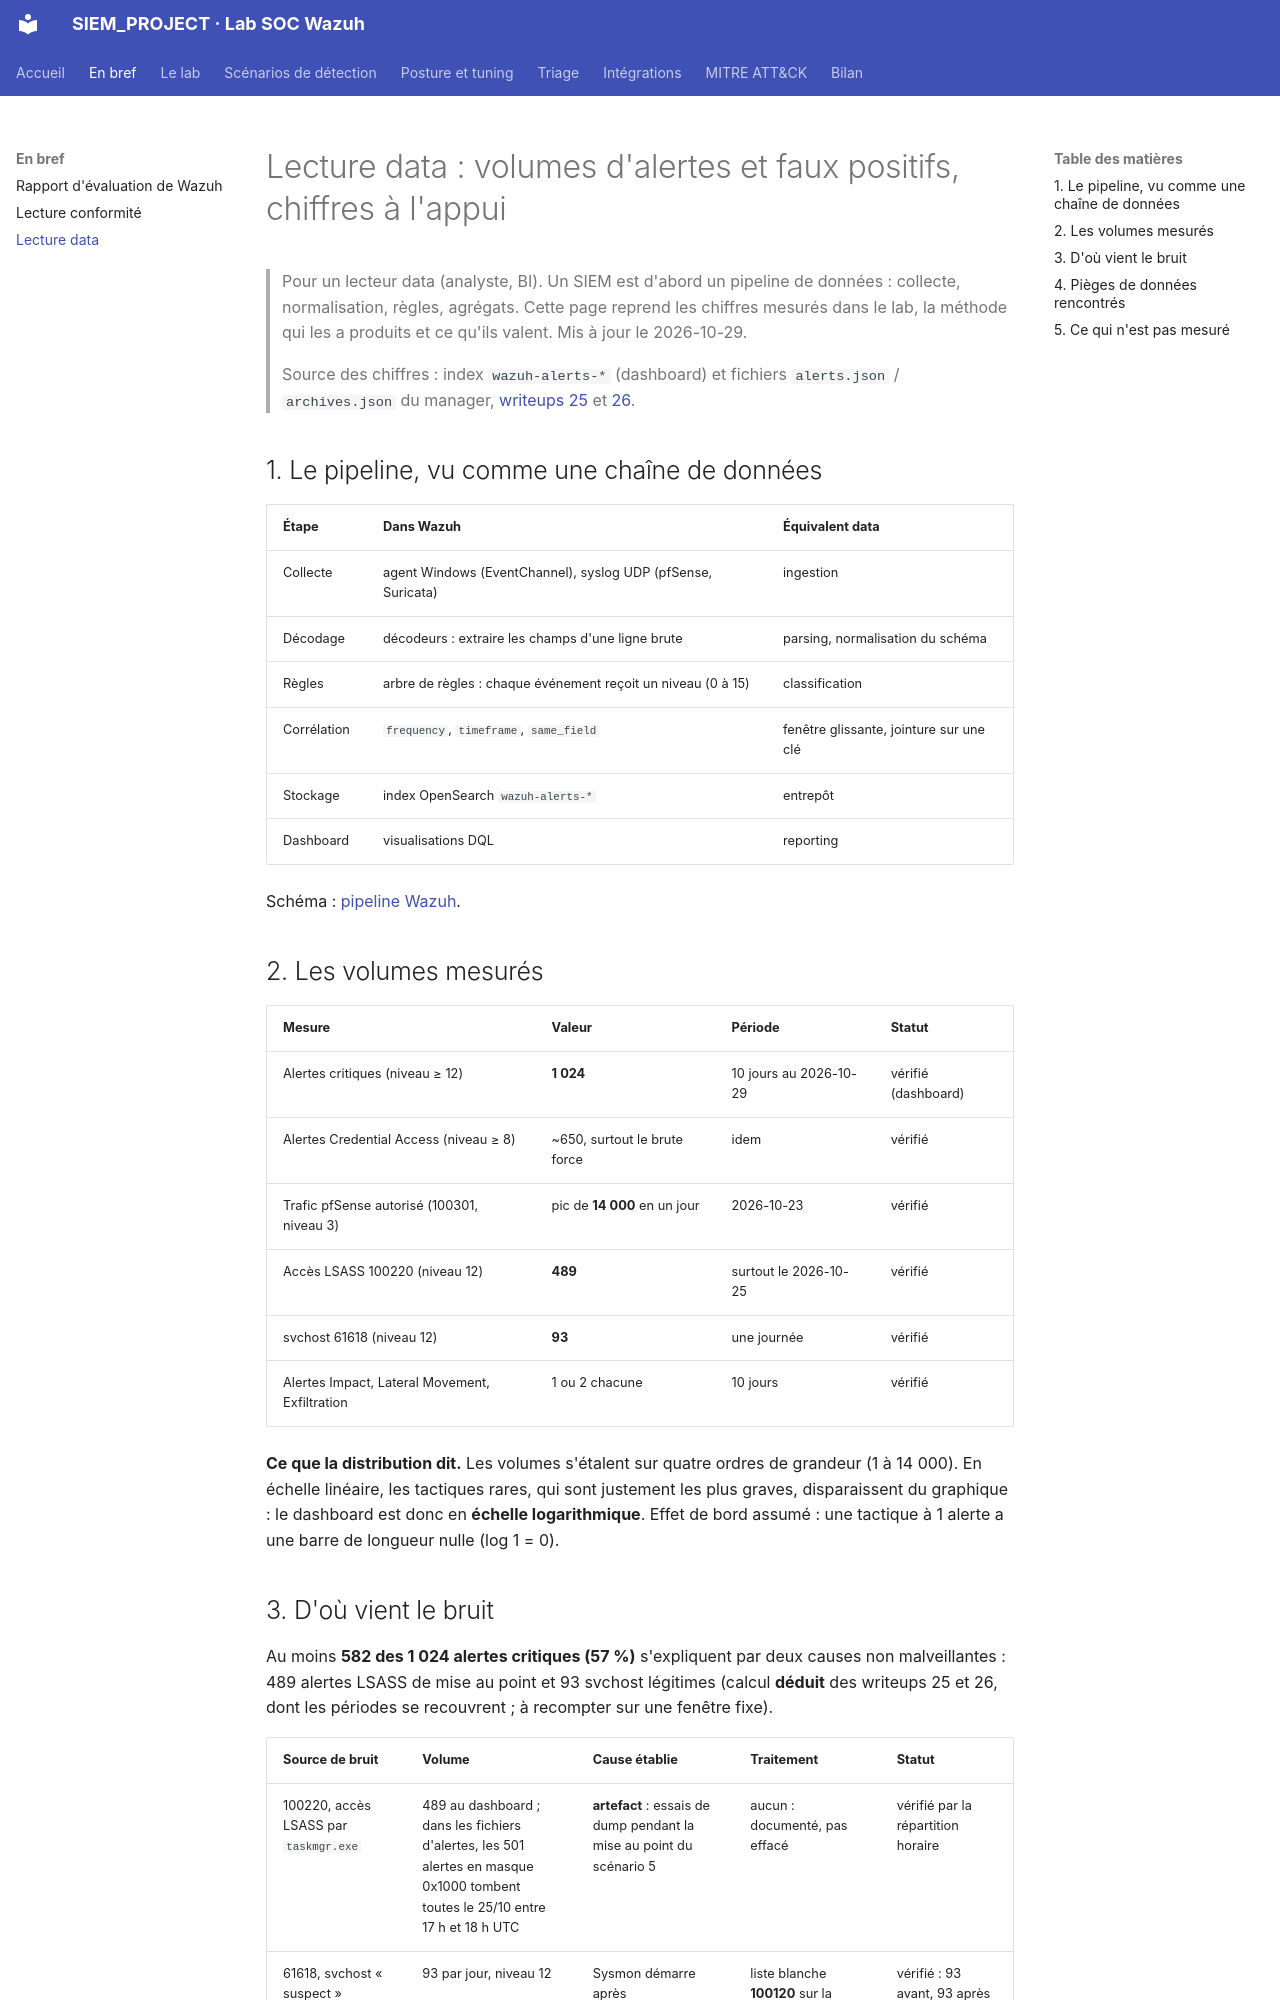

repository: Drien95/SIEM_PROJECT · page: analyse-alertes/index.html · generator: mkdocs

# Lecture data : volumes d'alertes et faux positifs, chiffres à l'appui

> Pour un lecteur data (analyste, BI). Un SIEM est d'abord un pipeline de données : collecte,
> normalisation, règles, agrégats. Cette page reprend les chiffres mesurés dans le lab, la
> méthode qui les a produits et ce qu'ils valent. Mis à jour le 2026-10-29.
>
> Source des chiffres : index `wazuh-alerts-*` (dashboard) et fichiers `alerts.json` /
> `archives.json` du manager, [writeups 25](writeup/25-dashboard-couverture-mitre.md) et
> [26](writeup/26-du-triage-au-tuning.md).

## 1. Le pipeline, vu comme une chaîne de données

| Étape | Dans Wazuh | Équivalent data |
|---|---|---|
| Collecte | agent Windows (EventChannel), syslog UDP (pfSense, Suricata) | ingestion |
| Décodage | décodeurs : extraire les champs d'une ligne brute | parsing, normalisation du schéma |
| Règles | arbre de règles : chaque événement reçoit un niveau (0 à 15) | classification |
| Corrélation | `frequency`, `timeframe`, `same_field` | fenêtre glissante, jointure sur une clé |
| Stockage | index OpenSearch `wazuh-alerts-*` | entrepôt |
| Dashboard | visualisations DQL | reporting |

Schéma : [pipeline Wazuh](diagrams/pipeline-wazuh.png).

## 2. Les volumes mesurés

| Mesure | Valeur | Période | Statut |
|---|---|---|---|
| Alertes critiques (niveau ≥ 12) | **1 024** | 10 jours au 2026-10-29 | vérifié (dashboard) |
| Alertes Credential Access (niveau ≥ 8) | ~650, surtout le brute force | idem | vérifié |
| Trafic pfSense autorisé (100301, niveau 3) | pic de **14 000** en un jour | 2026-10-23 | vérifié |
| Accès LSASS 100220 (niveau 12) | **489** | surtout le 2026-10-25 | vérifié |
| svchost 61618 (niveau 12) | **93** | une journée | vérifié |
| Alertes Impact, Lateral Movement, Exfiltration | 1 ou 2 chacune | 10 jours | vérifié |

**Ce que la distribution dit.** Les volumes s'étalent sur quatre ordres de grandeur (1 à
14 000). En échelle linéaire, les tactiques rares, qui sont justement les plus graves,
disparaissent du graphique : le dashboard est donc en **échelle logarithmique**. Effet de bord
assumé : une tactique à 1 alerte a une barre de longueur nulle (log 1 = 0).
